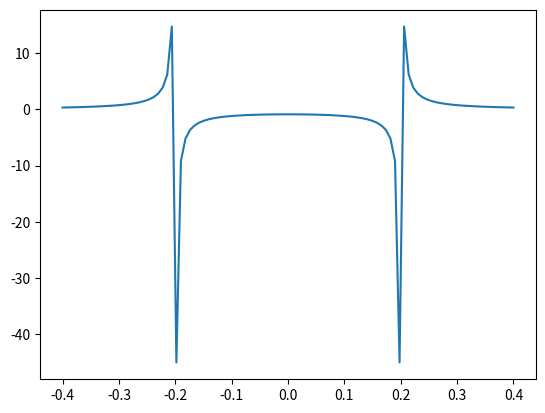

Write Python code to recreate this figure.
import numpy as np
from matplotlib import pyplot as plt

V_rms = 220  # rms voltage
Lightbulb_wattage = 100
I_rms = Lightbulb_wattage/V_rms
mu = 1.25e-6

wire_y = 0.2  # the two wires are at plus and minus 0.2 m


# use biot-savart simplified solution assuming infinite, straight wires
def biot_savart(r):
    return mu*I_rms/(2*np.pi*r)


# construct grid
y_space = np.linspace(-2*wire_y, 2*wire_y, 100)

B = []
for y in y_space:
    # they two wires constructively interfere
    B.append(biot_savart(y - wire_y) - biot_savart(y + wire_y))

B = np.array(B)
plt.plot(y_space, B*1e6)
plt.show()


def calculate_B_at(y):
    return np.interp(y, y_space, B)


R = 0.17/2  # radius of coil in meters
R2 = R**2


def integral_of_half_circle_between(x1, x2):
    return 0.5*np.sqrt(R2 - x2**2)*x2 + 0.5*R2*np.arcsin(x2/R) - (0.5*np.sqrt(R2 - x1**2)*x1 + 0.5*R2*np.arcsin(x1/R))


def is_inside_circle(x_, y_):
    return (x_**2 + y_**2) < R2


def rect_area_inside_circle(center, stepsize):
    # always use positive quadrant
    center = np.abs(center)
    # since it's symmetric always use x<=y
    center = np.sort(center)
    x1 = center[0] - stepsize/2
    x2 = center[0] + stepsize/2
    y1 = center[1] - stepsize/2
    y2 = center[1] + stepsize/2
    if not is_inside_circle(x1, y1):  # completely outside circle
        return 0
    if is_inside_circle(x2, y2):  # completely inside circle
        return stepsize**2

    """
    now Let's say we have this rectangle
  y2 ________________________
    |a      \                |             
    |         \              |             
    |           \            |             
    |            \           |             
    |             \          |             
    |              \         |             
    |               \       b|               
  y1 ------------------------
    x1                       x2
    
    we already know that (x1, y1) is inside circle and (x2, y2) is outside
    that leaves 4 possibilities depending on (x1, y2) and (x2, y1),
    both inside, both outside, and either one inside but other outside
    let's call the corners in question a and b
    
    simplest case is a outside, b inside, then it is the integral of half circle between x1 and x2
    and then subtract th rectangle between x1 and x2 with height y1
    
    also simple is a inside b outside (pictured above) in that case it is about flipping the axis and
    using same logic, it's the integral of half circle between y1 and y2 minus the rectangle
    
    both outside is trickier, then find the intersection of half circle and x=x1 , call it y_i
    the area will be the integarl of half circle from y1 to y_i minus x1*(y_i-y1)
    
    both inside is then simple just do the integral minus rectangle below minus the rectangle above
    """
    a = is_inside_circle(x1, y2)
    b = is_inside_circle(x2, y1)

    # print(a,b)
    if a:
        if b:
            # print(a,b)
            return integral_of_half_circle_between(x1, x2) - y1*stepsize \
                - rect_area_inside_circle(np.array(center) + np.array([0, stepsize]), stepsize)
        else:
            #
            return integral_of_half_circle_between(y1, y2) - x1*stepsize
    else:
        if b:
            return integral_of_half_circle_between(x1, x2) - y1*stepsize
        else:
            y_i = np.sqrt(R**2 - x1**2)
            # print(y_i)
            return integral_of_half_circle_between(y1, y_i) - (y_i-y1)*x1


stepsize = R/32
grid = np.arange(-R+stepsize/2, R, stepsize)
from itertools import product
flux = 0
for x, y in product(grid, grid):

    """ now to calculate how much of the rectangle is inside the coil"""
    A = rect_area_inside_circle((x, y), stepsize)

    B_here = calculate_B_at(y)
    print(B_here)
    quit()
    flux += B_here*A

print("flux with integral vs flux with center value times area: ", flux, np.pi*R2*calculate_B_at(0))
I2flux = flux/I_rms
print("constant to get flux from current:", I2flux)
"""
the flux_rms through the coil at I_rms is thus known, the emf in the coil will be N*dflux/dt.
however, I should be considered as the sum of frequency components, measured via fft
given by arrays I_fs anf I_as for frequency and amplitude of each component.

I(t) is then sum of I_as[i]*sin(2pi*I_fs[i]*t) and the derivative is then
emf(t) = sum of N*I_as[i]*2pi*I_fs[i]*cos(2pi*I_fs[i]*t)

"""
